The GitHub repository kazamijimin/handseal contains a labelled image folder "handseal_dataset" with 4 categories: dragon, ram, snake, tiger. Examples follow, each with its label.

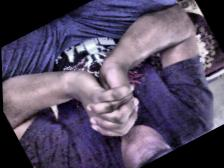
Label: snake

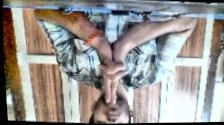
Label: tiger

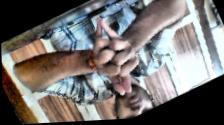
Label: dragon

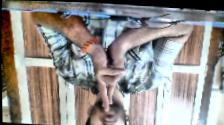
Label: ram

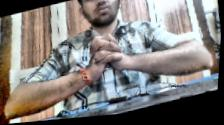
Label: snake

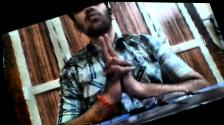
Label: tiger
